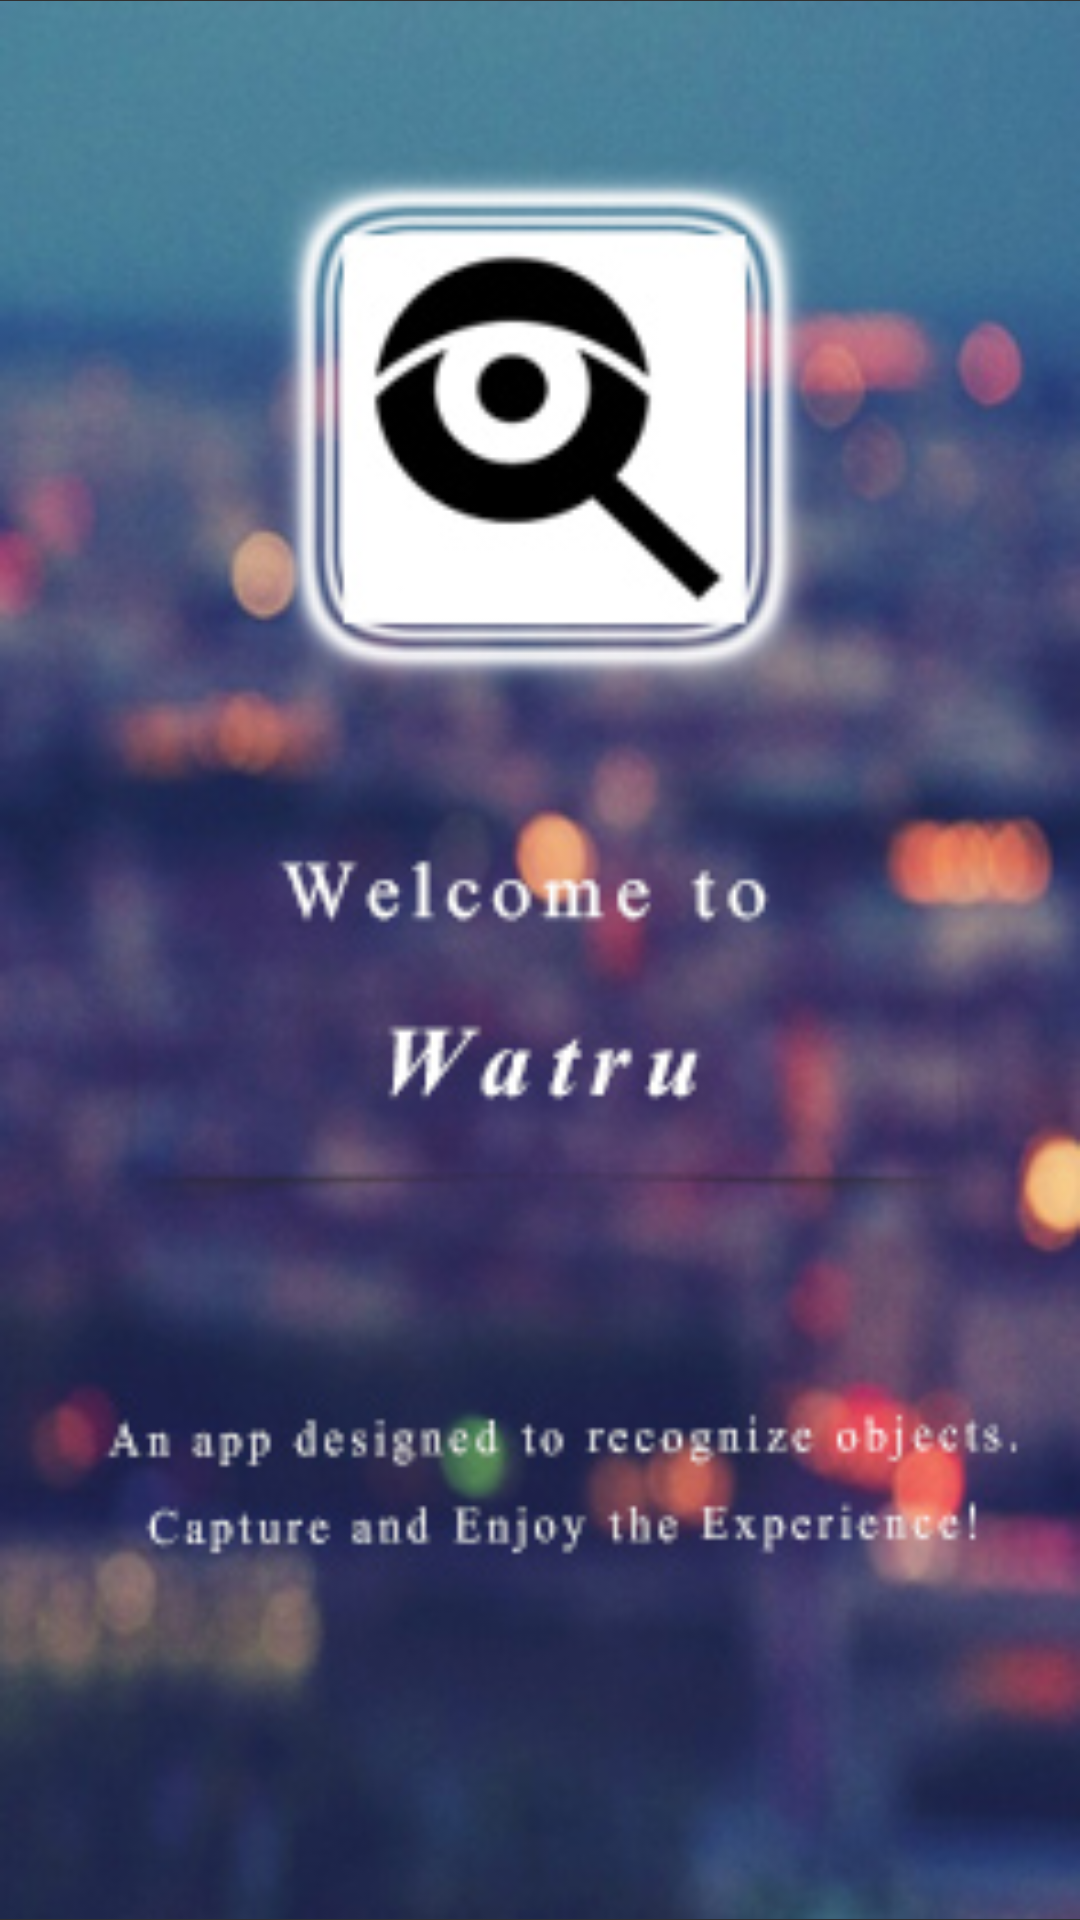

Produce the Android XML layout that renders to this screen, including the resource entries it uses.
<!-- AndroidManifest.xml: application theme Theme.AppCompat.NoActionBar -->
<!-- res/layout/activity_splash.xml -->
<?xml version="1.0" encoding="utf-8"?>
<android.support.constraint.ConstraintLayout xmlns:android="http://schemas.android.com/apk/res/android"
    xmlns:app="http://schemas.android.com/apk/res-auto"
    xmlns:tools="http://schemas.android.com/tools"
    android:layout_width="match_parent"
    android:layout_height="match_parent"
    tools:context="com.example.root.watrulin.SplashActivity">

    <ImageView
        android:id="@+id/splashDisplay"
        android:layout_width="fill_parent"
        android:layout_height="fill_parent"
        android:layout_margin="0dp"
        android:src="@mipmap/splashscreen"
        app:layout_constraintBottom_toBottomOf="parent"
        app:layout_constraintEnd_toEndOf="parent"
        app:layout_constraintHorizontal_bias="0.5"
        app:layout_constraintStart_toStartOf="parent"
        app:layout_constraintTop_toTopOf="parent" />

</android.support.constraint.ConstraintLayout>
<!-- resources referenced by this layout -->
<resources>
  <!-- mipmap splashscreen: jpg bitmap (mipmap-hdpi, 64151 bytes) -->
</resources>
